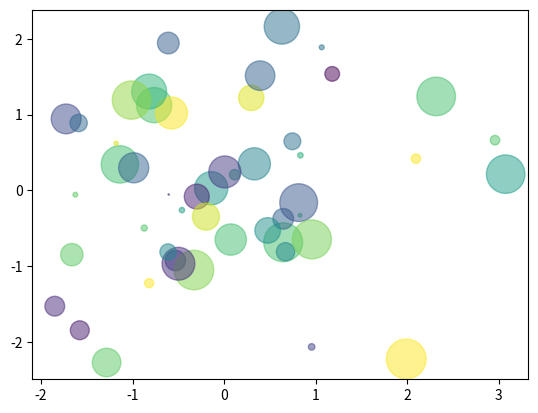

Source code (Python):
# -*- coding: utf-8 -*-
"""
Created on Sun Dec 16 09:33:46 2019

[redacted]
"""

import matplotlib.pyplot as plt
import numpy as np

#产生50对服从正态分布的样本点
nbPointers = 50
x = np.random.standard_normal(nbPointers)
y = np.random.standard_normal(nbPointers)

# 固定种子数，以便实验结果具有可重复性
np.random.seed(19680801)
colors = np.random.rand(nbPointers)

area = (30 * np.random.rand(nbPointers))**2 
plt.scatter(x, y, s = area, c = colors, alpha = 0.5)
plt.show()